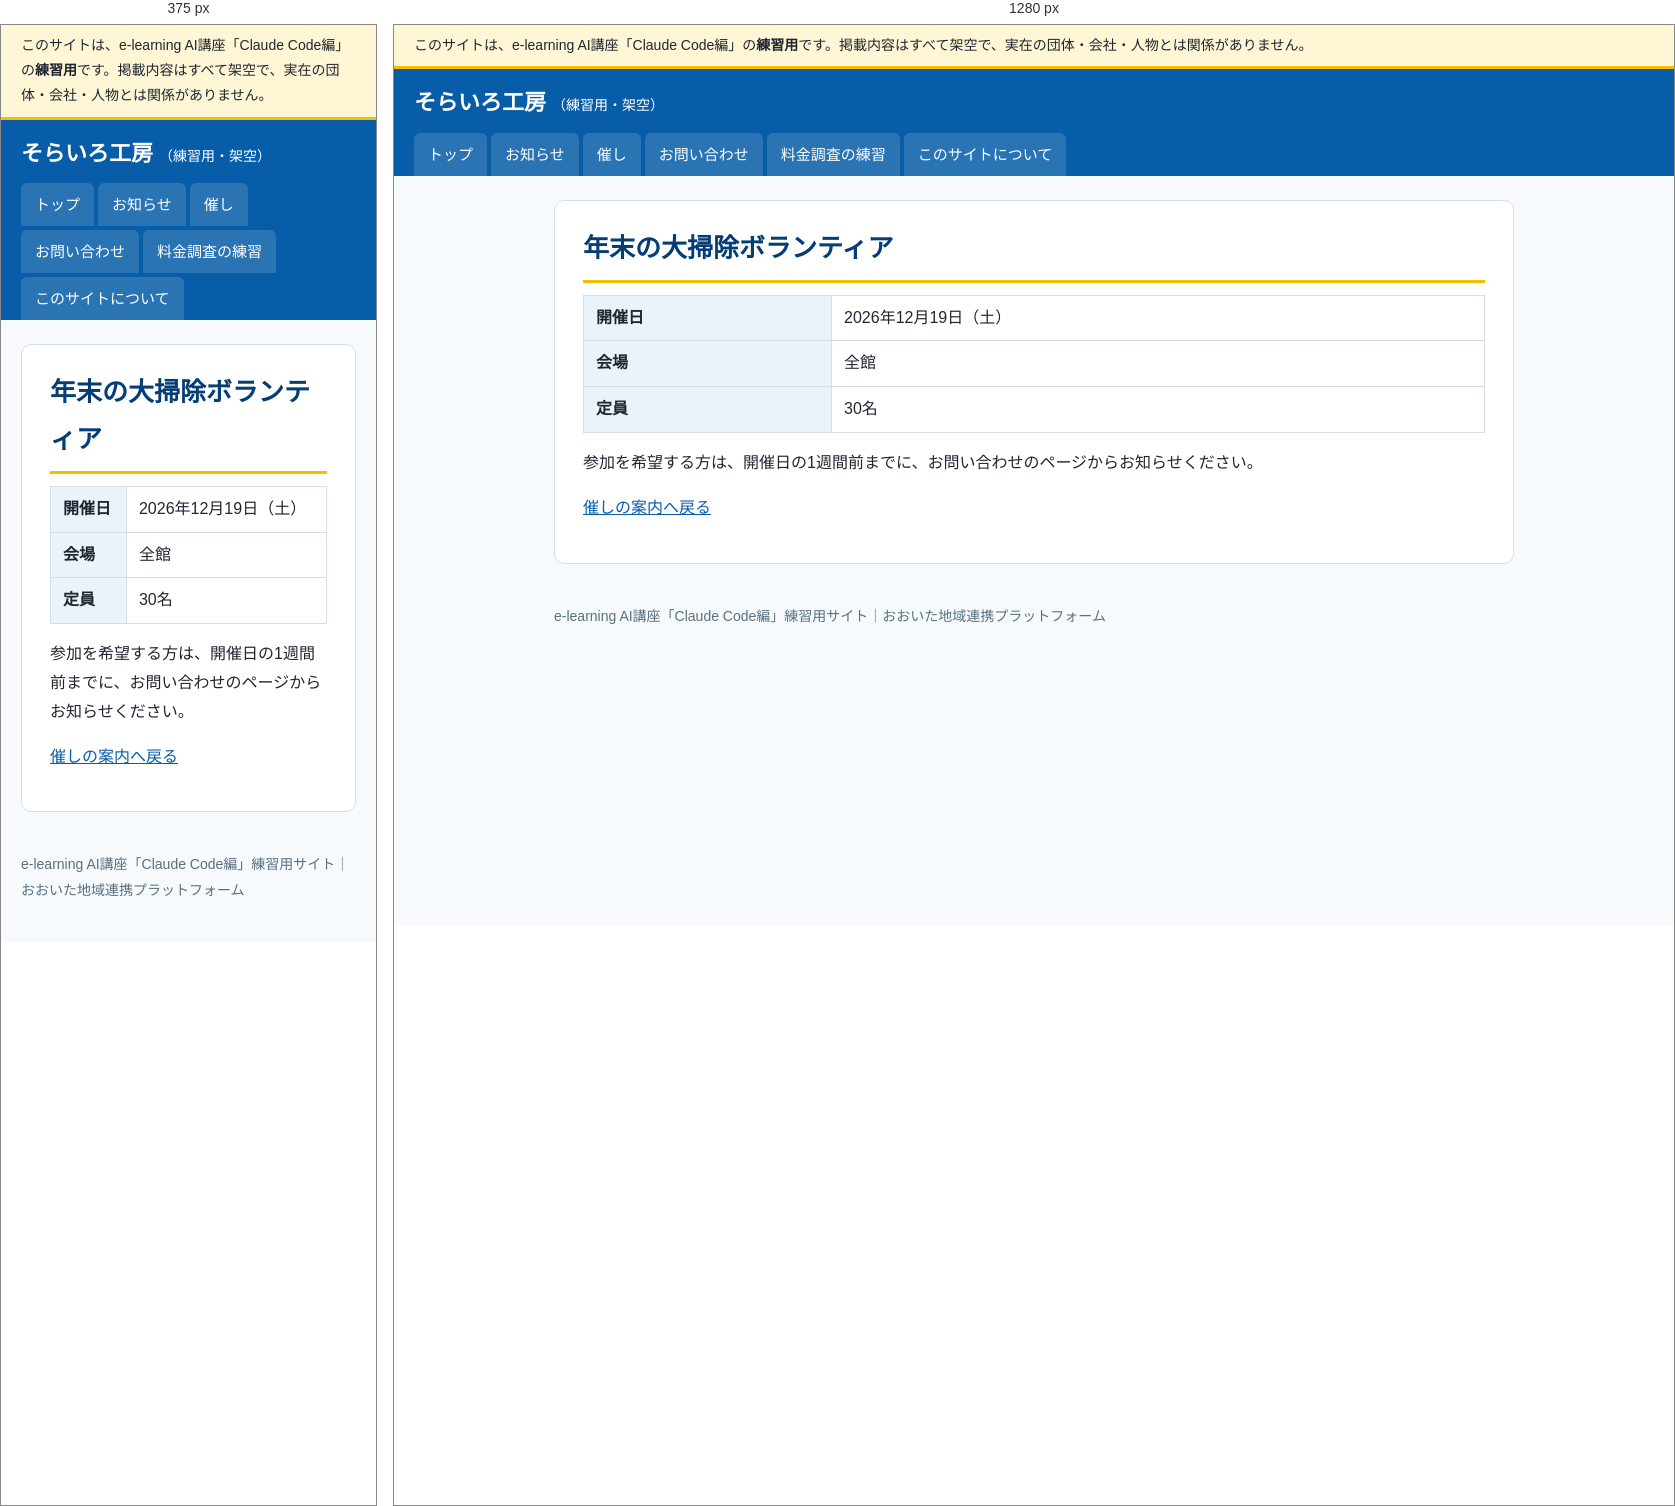
Rendered at 375 px and 1280 px, left to right.

<!-- file: index.html -->
<!doctype html>
<html lang="ja">
<head>
<meta charset="utf-8">
<meta name="viewport" content="width=device-width, initial-scale=1">
<meta name="robots" content="noindex, nofollow">
<title>年末の大掃除ボランティア｜そらいろ工房（練習用・架空）</title>
<link rel="stylesheet" href="../../assets/style.css">
</head>
<body>
<div class="practice-banner" role="note">このサイトは、e-learning AI講座「Claude Code編」の<strong>練習用</strong>です。掲載内容はすべて架空で、実在の団体・会社・人物とは関係がありません。</div>
<header class="site-header">
  <a class="site-name" href="../../">そらいろ工房<span>（練習用・架空）</span></a>
  <nav aria-label="メニュー"><ul><li><a href="../../">トップ</a></li><li><a href="../../info/">お知らせ</a></li><li><a href="../../event/">催し</a></li><li><a href="../../form/">お問い合わせ</a></li><li><a href="../../vendors/">料金調査の練習</a></li><li><a href="../../guide/">このサイトについて</a></li></ul></nav>
</header>
<div class="layout">
<main>
<article><h1>年末の大掃除ボランティア</h1>
<table><tr><th>開催日</th><td>2026年12月19日（土）</td></tr><tr><th>会場</th><td>全館</td></tr><tr><th>定員</th><td>30名</td></tr></table>
<p>参加を希望する方は、開催日の1週間前までに、お問い合わせのページからお知らせください。</p></article>
<p><a href="../../event/">催しの案内へ戻る</a></p>
</main>

</div>
<footer>
  e-learning AI講座「Claude Code編」練習用サイト｜おおいた地域連携プラットフォーム
</footer>
</body>
</html>


/* @media block from style.css */
@media (max-width: 760px) { .layout { flex-direction: column; } aside { width: 100%; } }